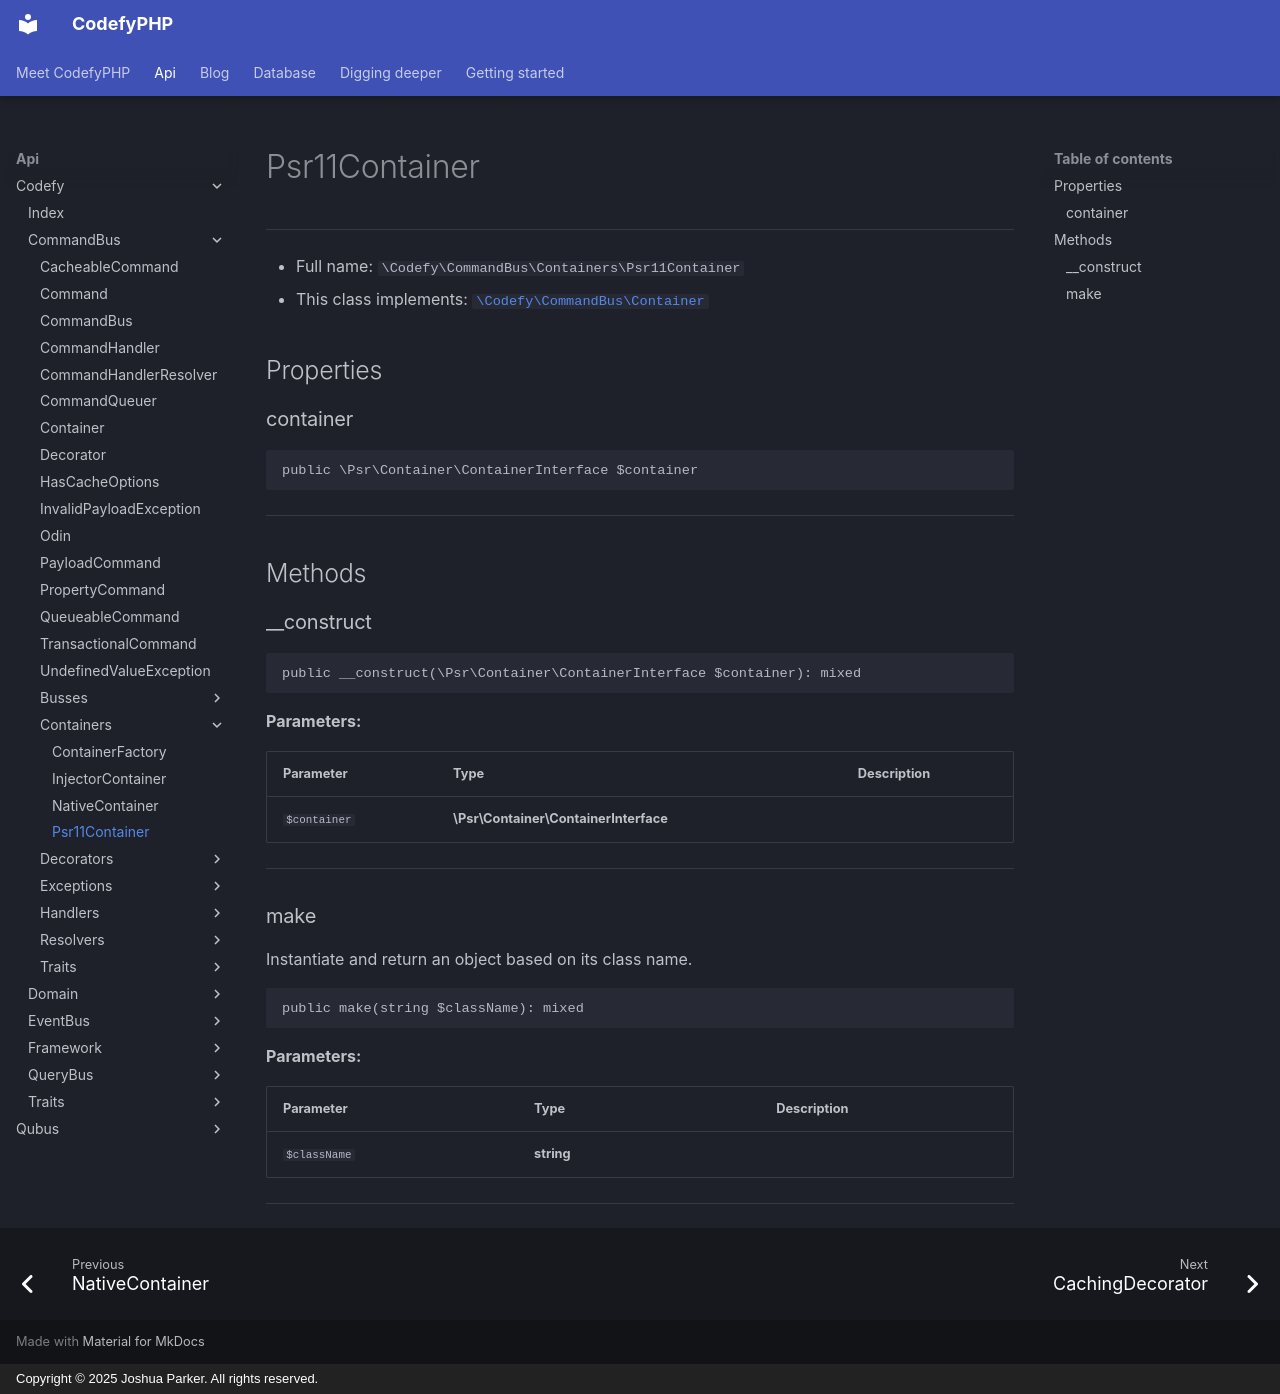

repository: codefyphp/docs · page: api/Codefy/CommandBus/Containers/Psr11Container/index.html · generator: mkdocs · copyright: Copyright © 2025 Joshua Parker. All rights reserved.

# Psr11Container

***

* Full name: `\Codefy\CommandBus\Containers\Psr11Container`
* This class implements:
  [`\Codefy\CommandBus\Container`](../Container.md)

## Properties

### container

```php
public \Psr\Container\ContainerInterface $container
```

***

## Methods

### __construct

```php
public __construct(\Psr\Container\ContainerInterface $container): mixed
```

**Parameters:**

| Parameter    | Type                                  | Description |
|--------------|---------------------------------------|-------------|
| `$container` | **\Psr\Container\ContainerInterface** |             |

***

### make

Instantiate and return an object based on its class name.

```php
public make(string $className): mixed
```

**Parameters:**

| Parameter    | Type       | Description |
|--------------|------------|-------------|
| `$className` | **string** |             |

***
